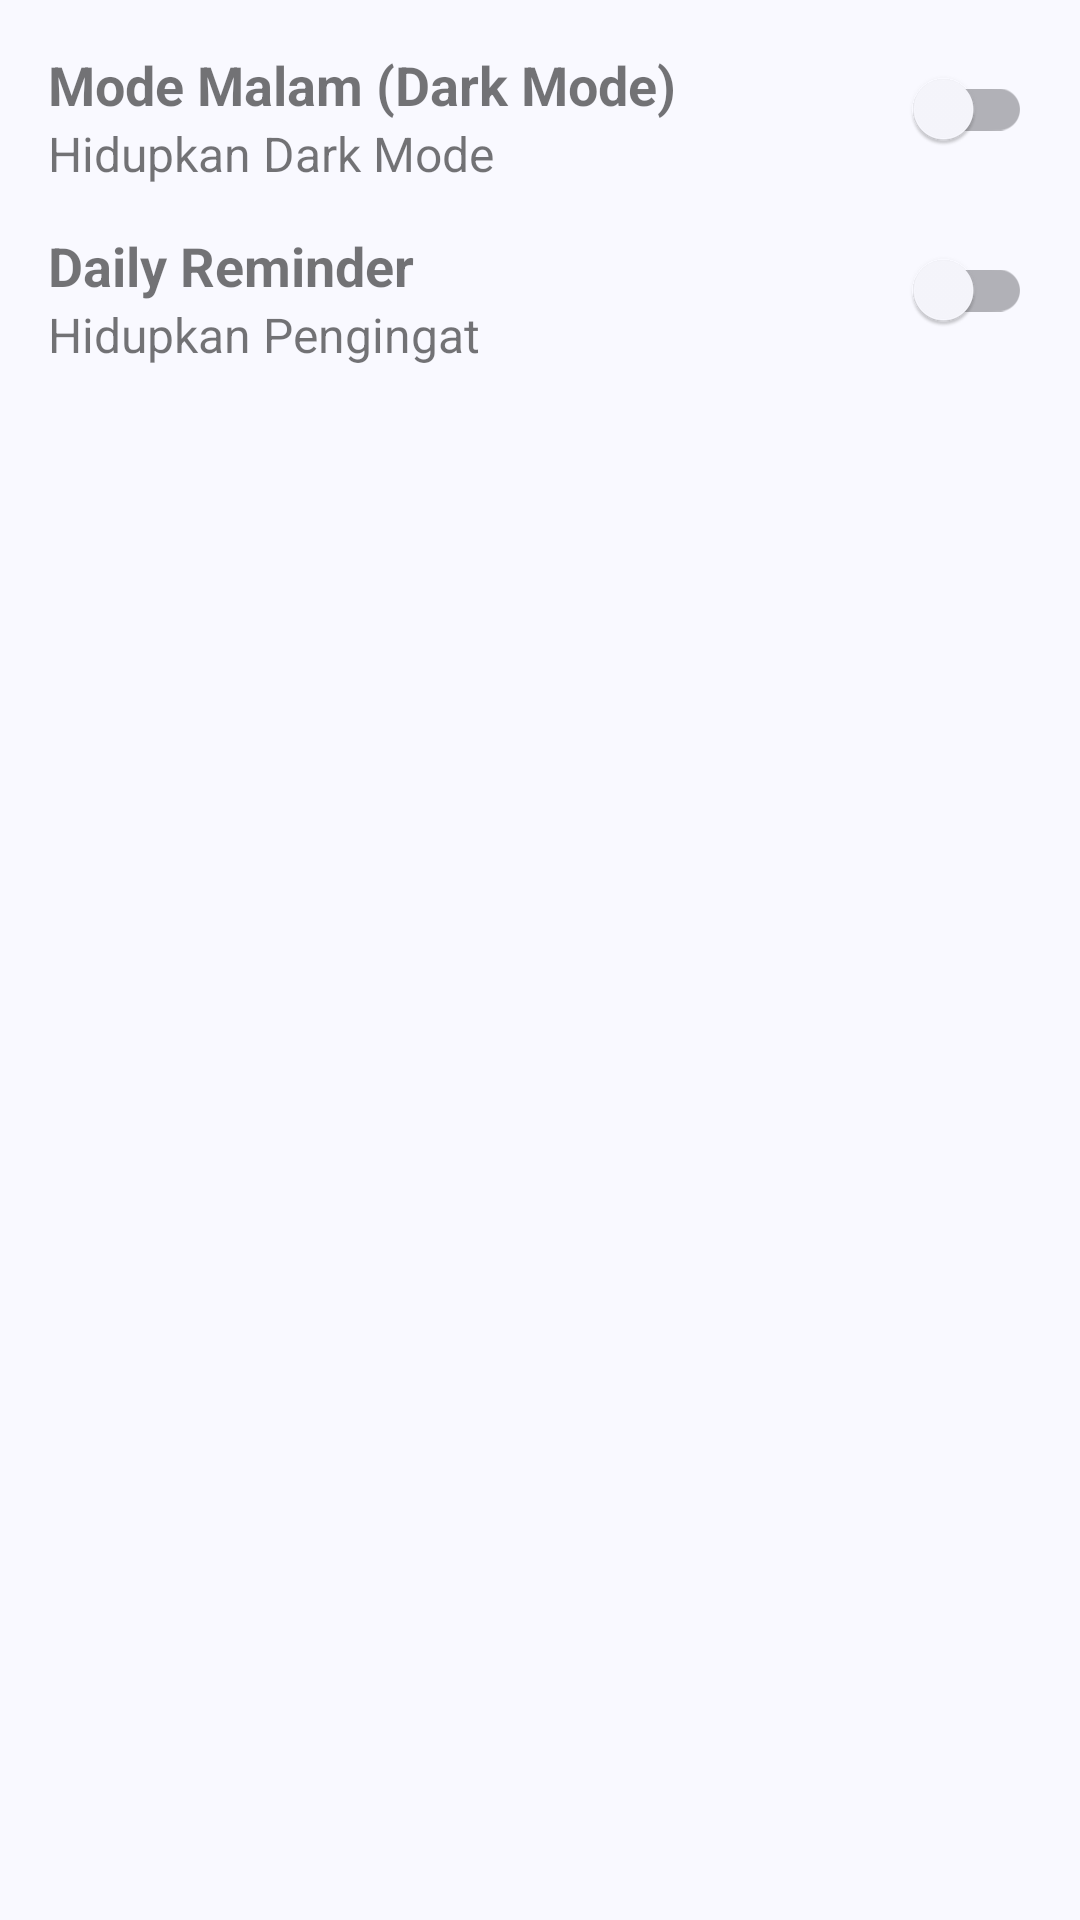

The Android layout XML behind this screen, and the referenced resources:
<!-- AndroidManifest.xml: application theme Theme.DicodingEventbyAbin -->
<!-- res/layout/fragment_setting.xml -->
<?xml version="1.0" encoding="utf-8"?>
<androidx.constraintlayout.widget.ConstraintLayout xmlns:android="http://schemas.android.com/apk/res/android"
    xmlns:app="http://schemas.android.com/apk/res-auto"
    xmlns:tools="http://schemas.android.com/tools"
    android:layout_width="match_parent"
    android:layout_height="match_parent"
    android:padding="16dp">

    <TextView
        android:id="@+id/tvDarkMode"
        android:layout_width="wrap_content"
        android:layout_height="wrap_content"
        android:text="@string/dark_mode"
        android:textSize="18sp"
        android:textStyle="bold"
        app:layout_constraintStart_toStartOf="parent"
        app:layout_constraintTop_toTopOf="parent" />

    <TextView
        android:id="@+id/tvDarkModeDesc"
        android:layout_width="wrap_content"
        android:layout_height="wrap_content"
        android:text="@string/enable_dark_mode"
        android:textSize="16sp"

        app:layout_constraintStart_toStartOf="parent"
        app:layout_constraintTop_toBottomOf="@+id/tvDarkMode" />

    <com.google.android.material.switchmaterial.SwitchMaterial
        android:id="@+id/switch_theme"
        android:layout_width="wrap_content"
        android:layout_height="wrap_content"
        app:layout_constraintTop_toTopOf="@id/tvDarkMode"
        app:layout_constraintBottom_toBottomOf="@id/tvDarkMode"
        app:layout_constraintEnd_toEndOf="parent"
        android:layout_marginTop="16dp" />

    <TextView
        android:id="@+id/tvNotification"
        android:layout_width="wrap_content"
        android:layout_height="wrap_content"
        android:text="@string/daily_reminder"
        android:layout_marginTop="16dp"
        android:textSize="18sp"
        android:textStyle="bold"
        app:layout_constraintStart_toStartOf="@+id/tvNotificationDesc"
        app:layout_constraintTop_toBottomOf="@+id/switch_theme" />

    <TextView
        android:id="@+id/tvNotificationDesc"
        android:layout_width="wrap_content"
        android:layout_height="wrap_content"
        android:text="@string/enable_notification"
        android:textSize="16sp"

        app:layout_constraintStart_toStartOf="parent"
        app:layout_constraintTop_toBottomOf="@+id/tvNotification" />

    <com.google.android.material.switchmaterial.SwitchMaterial
        android:id="@+id/switch_daily_reminder"
        android:layout_width="wrap_content"
        android:layout_height="wrap_content"
        android:layout_marginTop="16dp"
        app:layout_constraintTop_toTopOf="@id/tvNotification"
        app:layout_constraintBottom_toBottomOf="@id/tvNotification"
        app:layout_constraintEnd_toEndOf="parent"
        app:layout_constraintTop_toBottomOf="@id/switch_theme" />

    <ProgressBar
        android:id="@+id/progressBar"
        android:layout_width="wrap_content"
        android:layout_height="wrap_content"
        android:visibility="gone"
        app:layout_constraintTop_toTopOf="parent"
        app:layout_constraintBottom_toBottomOf="parent"
        app:layout_constraintStart_toStartOf="parent"
        app:layout_constraintEnd_toEndOf="parent"/>

</androidx.constraintlayout.widget.ConstraintLayout>
<!-- resources referenced by this layout -->
<resources>
  <string name="daily_reminder">Daily Reminder</string>
  <string name="dark_mode">Mode Malam (Dark Mode)</string>
  <string name="enable_dark_mode">Hidupkan Dark Mode</string>
  <string name="enable_notification">Hidupkan Pengingat</string>
  <color name="md_theme_primary">#11264D</color>
  <color name="md_theme_onPrimary">#FFFFFF</color>
  <color name="md_theme_primaryContainer">#82A8EC</color>
  <color name="md_theme_onPrimaryContainer">#001C40</color>
  <color name="md_theme_secondary">#556C34</color>
  <color name="md_theme_onSecondary">#FFFFFF</color>
  <color name="md_theme_secondaryContainer">#D9E4FF</color>
  <color name="md_theme_onSecondaryContainer">#3C4962</color>
  <color name="md_theme_tertiary">#814A87</color>
  <color name="md_theme_onTertiary">#FFFFFF</color>
  <color name="md_theme_tertiaryContainer">#D091D4</color>
  <color name="md_theme_onTertiaryContainer">#36013F</color>
  <color name="md_theme_error">#BA1A1A</color>
  <color name="md_theme_onError">#FFFFFF</color>
  <color name="md_theme_errorContainer">#FFDAD6</color>
  <color name="md_theme_onErrorContainer">#410002</color>
  <color name="md_theme_background">#F9F9FF</color>
  <color name="md_theme_onBackground">#1A1C20</color>
  <color name="md_theme_surface">#F9F9FF</color>
  <color name="md_theme_onSurface">#1A1C20</color>
  <color name="md_theme_surfaceVariant">#DFE2EE</color>
  <color name="md_theme_onSurfaceVariant">#434750</color>
  <color name="md_theme_outline">#737781</color>
  <color name="md_theme_outlineVariant">#C3C6D2</color>
  <color name="md_theme_inverseSurface">#2F3035</color>
  <color name="md_theme_inverseOnSurface">#F1F0F6</color>
  <color name="md_theme_inversePrimary">#AAC7FF</color>
  <color name="md_theme_primaryFixed">#D6E3FF</color>
  <color name="md_theme_onPrimaryFixed">#001B3E</color>
  <color name="md_theme_primaryFixedDim">#AAC7FF</color>
  <color name="md_theme_onPrimaryFixedVariant">#194683</color>
  <color name="md_theme_secondaryFixed">#D6E3FF</color>
  <color name="md_theme_onSecondaryFixed">#0D1C32</color>
  <color name="md_theme_secondaryFixedDim">#B9C7E5</color>
  <color name="md_theme_onSecondaryFixedVariant">#3A4760</color>
  <color name="md_theme_tertiaryFixed">#FFD6FE</color>
  <color name="md_theme_onTertiaryFixed">#35013E</color>
  <color name="md_theme_tertiaryFixedDim">#F2B0F5</color>
  <color name="md_theme_onTertiaryFixedVariant">#67326D</color>
  <color name="md_theme_surfaceDim">#DAD9DF</color>
  <color name="md_theme_surfaceBright">#F9F9FF</color>
  <color name="md_theme_surfaceContainerLowest">#FFFFFF</color>
  <color name="md_theme_surfaceContainerLow">#F3F3F9</color>
  <color name="md_theme_surfaceContainer">#EEEDF3</color>
  <color name="md_theme_surfaceContainerHigh">#E8E7ED</color>
  <color name="md_theme_surfaceContainerHighest">#E2E2E8</color>
</resources>
